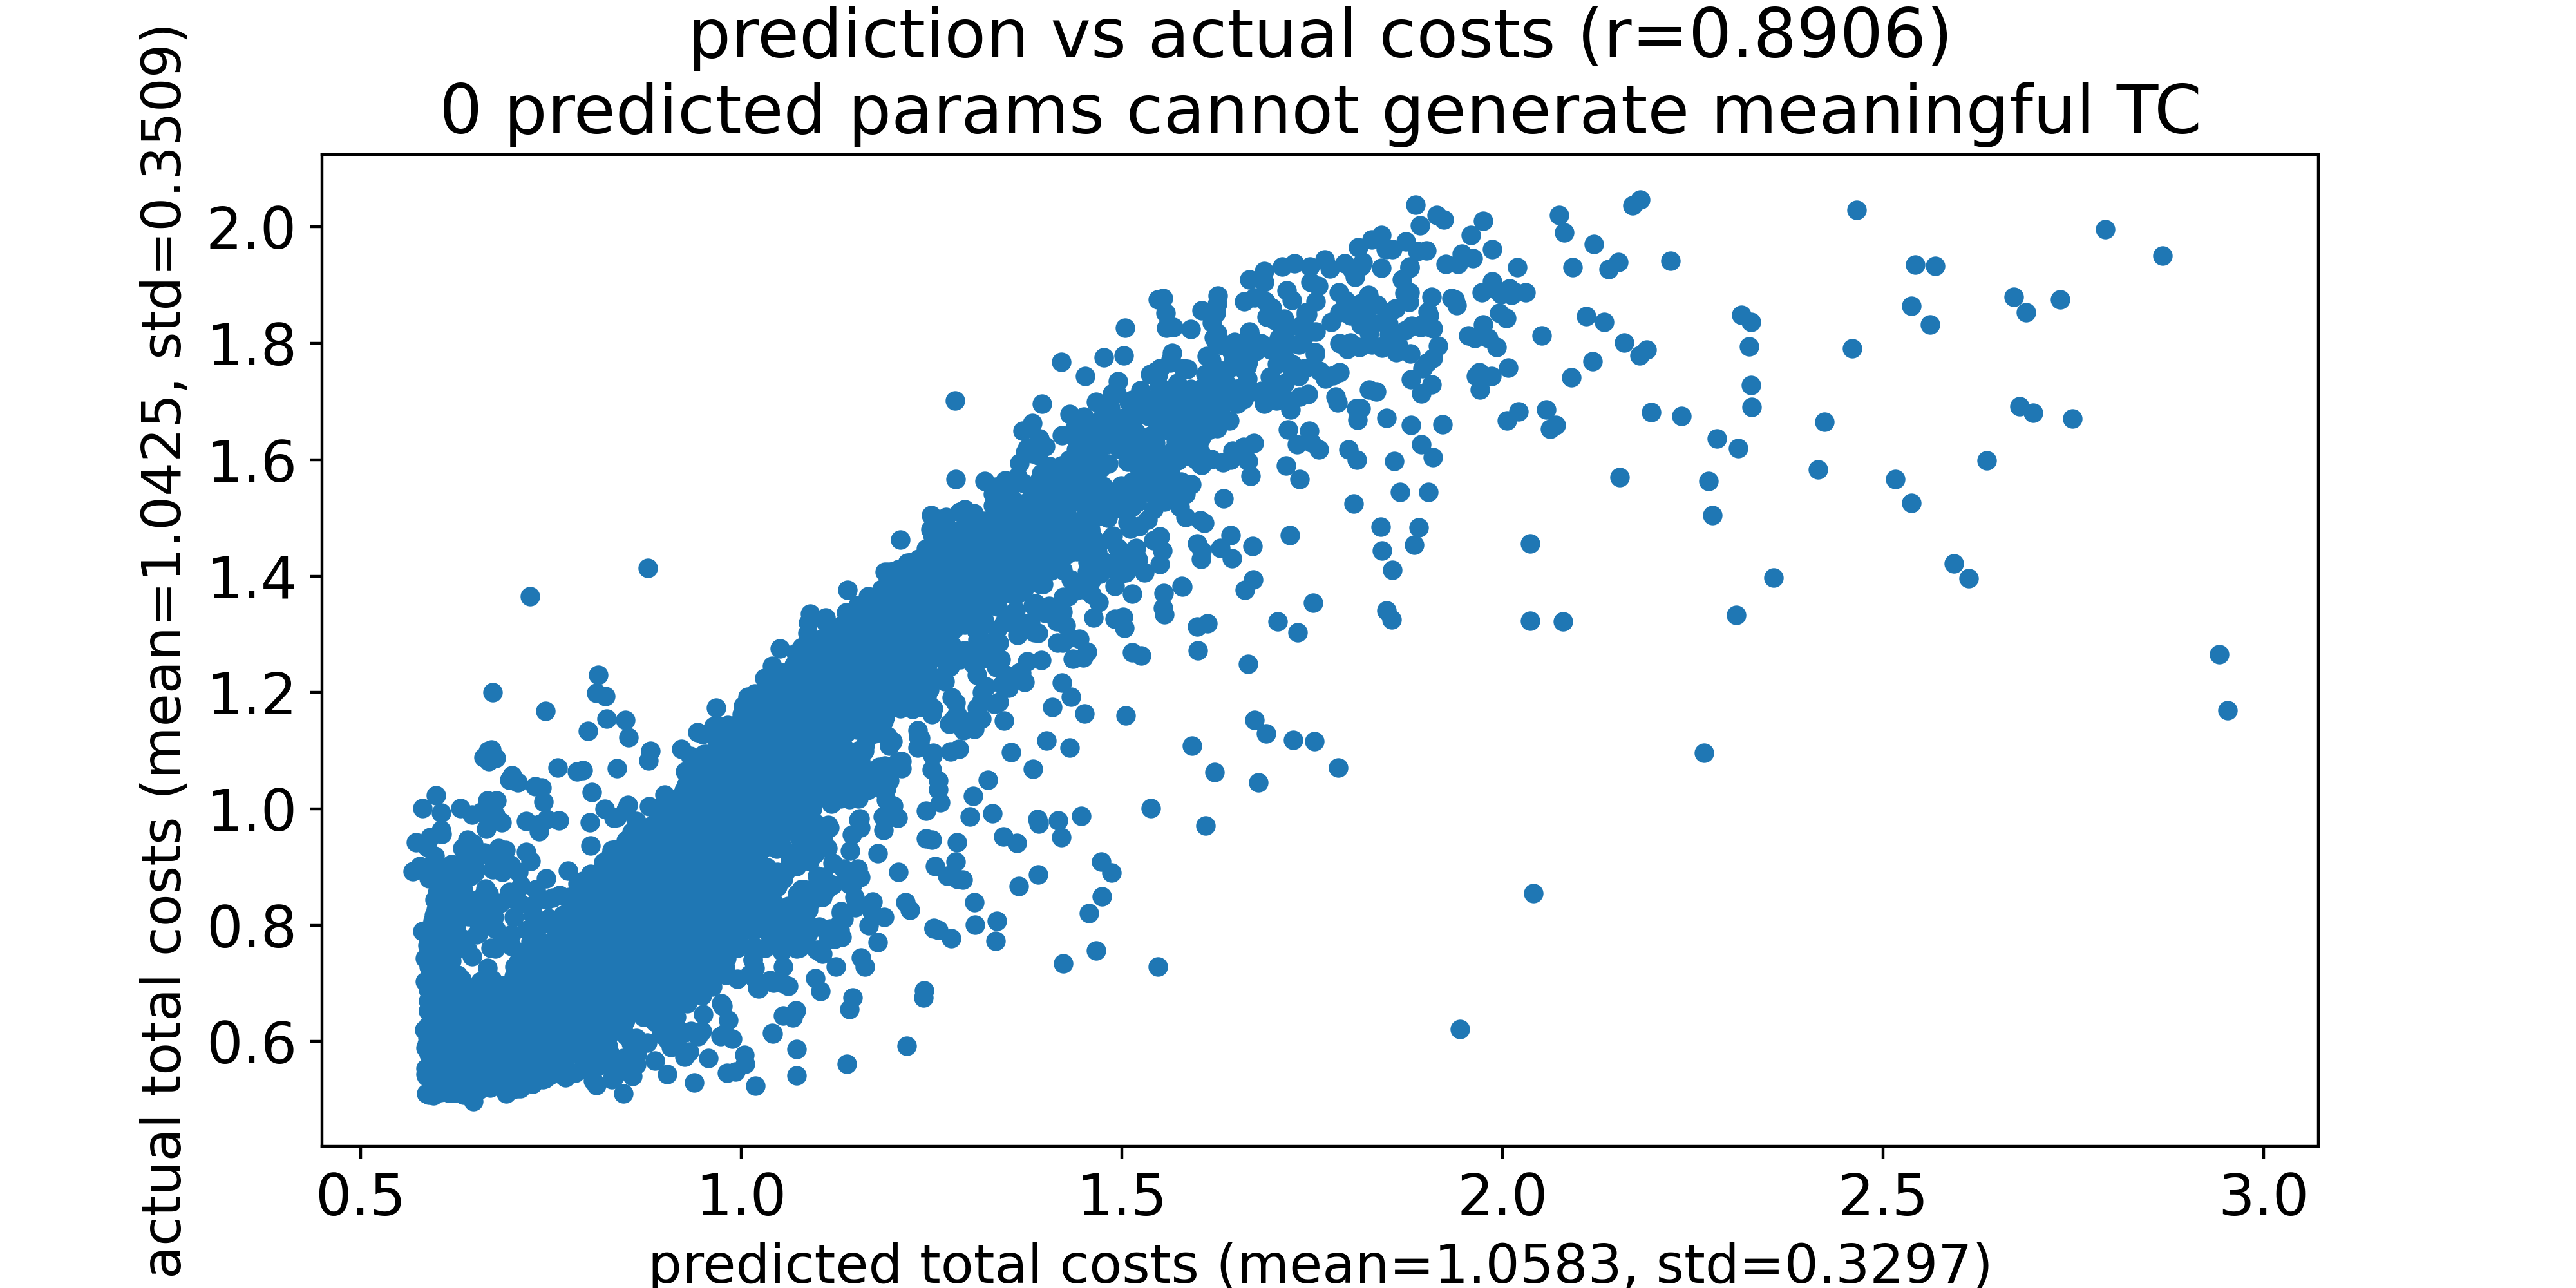

Values plotted in this chart, from the file beside it:
predicted total costs, actual total costs
0.5685, 0.8924
0.5726, 0.9422
0.5777, 0.9019
0.5809, 1.001
0.5814, 0.7896
0.5815, 0.895
0.584, 0.621
0.5843, 0.7908
0.5844, 0.7039
0.5846, 0.7428
0.5855, 0.5538
0.5857, 0.5897
0.5858, 0.5446
0.5866, 0.541
0.5866, 0.5878
0.5866, 0.5477
0.5867, 0.5105
0.5872, 0.8988
0.5872, 0.935
0.5872, 0.5446
0.5874, 0.5964
0.5878, 0.6075
0.5879, 0.6247
0.5884, 0.7649
0.5885, 0.7708
0.5886, 0.7912
0.5886, 0.7502
0.5886, 0.6164
0.5887, 0.5858
0.5887, 0.6522
0.5889, 0.6279
0.589, 0.6706
0.589, 0.6531
0.5891, 0.6886
0.5895, 0.881
0.5897, 0.5801
0.5899, 0.5086
0.5901, 0.7293
0.5901, 0.7763
0.5901, 0.6248
0.5902, 0.5783
0.5907, 0.5139
0.591, 0.6295
0.5913, 0.7143
0.5914, 0.6834
0.5915, 0.9511
0.592, 0.5299
0.5921, 0.735
0.5921, 0.7468
0.5923, 0.5853
0.5924, 0.7969
0.5928, 0.6287
0.593, 0.7946
0.5931, 0.6989
0.5936, 0.6156
0.5936, 0.6537
0.5938, 0.665
0.5938, 0.6454
0.5939, 0.557
0.594, 0.7114
... 5,237 more rows
